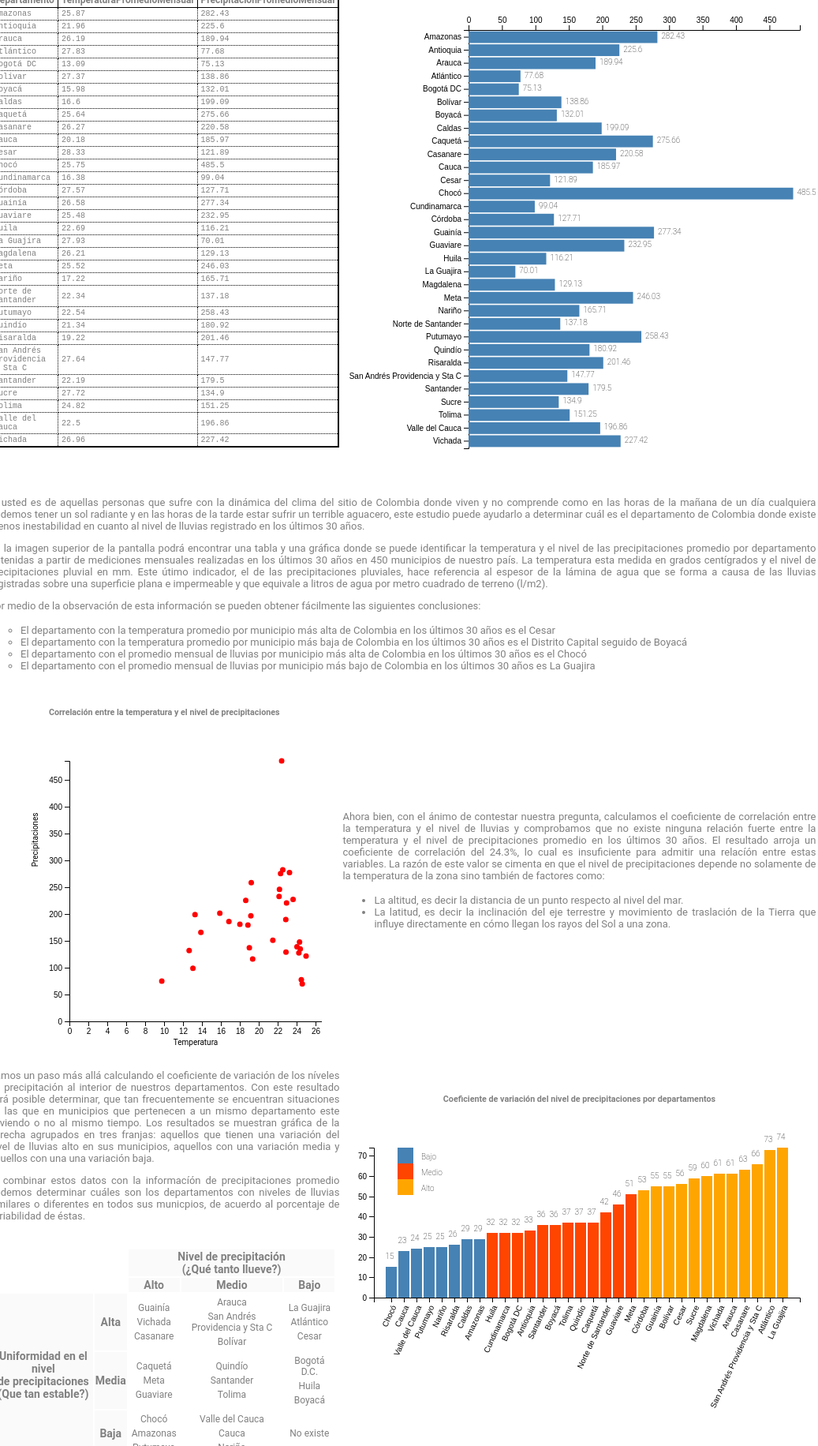
D3 v4 page, settled after 480 driven frames (8 s of simulated time); the page loaded 1 data file(s).


              var tabulate = function (data,columns) {              
                var table = d3.select('#chart')
                              .append('table')
                              .style("border-collapse", "collapse")
                              .style("border", "2px black solid")
                              .style("align", "center");
                var thead = table.append('thead')
                var tbody = table.append('tbody')

                thead.append('tr')
                     .selectAll('th')
                     .data(columns)
                     .enter()
                     .append('th')
                     .style("font-size","12px")
                     .style("padding","2px 4px")
                     .style("border","1px black solid")
                     .text(function (d) { return d })

                var rows = tbody.selectAll('tr')
                                .data(data)
                                .enter()
                                .append('tr');

                var cells = rows.selectAll('td')
                    .data(function(row) {
                      return columns.map(function (column) {
                        return { column: column, value: row[column] }
                      })
                    })
                    .enter()
                    .append('td')
                    .style("font-family","Courier")
                    .style("font-size","10px")
                    .style("padding","2px 4px")
                    .style("border","1px black dotted")
                    .text(function (d) { return d.value })

                return table;
              }

              d3.csv("data.csv", function(error, myData){
                  if (error) throw error;
                
                  myData.sort(function(a,b) {
                        return d3.ascending(a.Departamento, b.Departamento);
                  });

                  var columns = ["Departamento"
                                ,"TemperaturaPromedioMensual"
                                ,"PrecipitacionPromedioMensual"];

                tabulate(myData,columns);
              });
            

              d3.csv("data.csv", function(error, myData){
                  if (error) throw error;

                  //iterate throught data to convert strings to numbers
                  myData.forEach(function(d){
                    d.TemperaturaPromedioMensual = +d.TemperaturaPromedioMensual;
                    d.PrecipitacionPromedioMensual = +d.PrecipitacionPromedioMensual;
                    d.PrecipitacionDesviacionEstandar = +d.PrecipitacionDesviacionEstandar;
                    d.PrecipitacionCoeficienteVariacion = +d.PrecipitacionCoeficienteVariacion;
                  });

                  myData.sort(function(a,b) {
                        return d3.ascending(a.Departamento, b.Departamento);
                  });

                  var width = 600
                     ,height = 600
                     ,barH = 20
                     ,margin = {top: 30, right: 20, bottom: 40, left: 160}
                     ,widthScale = d3.scaleLinear()
                                     .range([0, width - margin.left -margin.right])
                     ,heightScale = d3.scaleBand()
                                      .range([0, height -margin.top - margin.bottom])
                                      .padding(0.1)
                     //,colorScale = d3.scaleOrdinal()
                     //                .range(d3.schemeCategory20)
                     ,chart = d3.select("#chart2")
                                .append("svg")
                                .attr("width", width)
                                .attr("height", height)
                                .append("g")
                                .attr("transform","translate("+ margin.left+","+margin.top+")")
                     ,xAxis = chart.append("g").attr("class", "x axis")
                     ,yAxis = chart.append("g").attr("class", "y axis");

                  widthScale.domain([0, d3.max(myData, function (d) { return d.PrecipitacionPromedioMensual; }) + 10]);
                  heightScale.domain(myData.map(function (d) { return d.Departamento; }));

                  // Bars - Create
                  var bars = chart.selectAll(".bar").data(myData);
                  bars.enter()
                    .append("rect")
                    //.attr("fill", "rgb(191, 209, 255)")
                    .attr("fill", "steelblue")
                    .attr("class", "bar") // enter
                    .merge(bars) // enter + update
                    .attr("x", 0)
                    .attr("y", function (d)  { return heightScale(d.Departamento); })
                    .transition().duration(2000)
                    //.style("fill", function (d, i) { return colorScale(d.Departamento);})
                    .attr("width", function (d) { return widthScale(d.PrecipitacionPromedioMensual); })
                    .attr("height", heightScale.bandwidth());

                  // Bars - Remove
                  bars.exit().remove();

                  xAxis.call(d3.axisTop(widthScale));
                  yAxis.call(d3.axisLeft(heightScale));


                  //select text bar values
                  var values = chart.selectAll(".value").data(myData);
                  values.enter()
                    .append("text")
                    .attr("class", "value")
                    .attr("dy", ".95em")
                    .attr("dx", ".5em")
                    .transition()
                    .duration(2000)
                    .attr("x", function(d){ return widthScale(d.PrecipitacionPromedioMensual);})
                    .attr("y", function (d)  { return heightScale(d.Departamento); })
                    .text(function(d){ return d.PrecipitacionPromedioMensual; });

              });
            

              d3.csv("data.csv", function(error, myData){
                if (error) throw error;

                myData.forEach(function(d){
                  d.TemperaturaPromedioMensual = +d.TemperaturaPromedioMensual;
                  d.PrecipitacionPromedioMensual = +d.PrecipitacionPromedioMensual;
                });

                var width = 400
                   ,height = 400
                   ,barH = 20
                   ,margin = {top: 30, right: 20, bottom: 40, left: 40}
                   ,widthScale = d3.scaleLinear().range([0,width-margin.left-margin.right])
                   ,heightScale = d3.scaleLinear().range([height-margin.top-margin.bottom,0])
                   //,colorScale = d3.scaleOrdinal().range(d3.schemeCategory20)
                   ,chart = d3.select("#chart3")
                              .append("svg")
                              .attr("width", width)
                              .attr("height", height)
                              .append("g")
                              .attr("transform","translate("+ margin.left+","+margin.top+")")
                   ,xAxis = chart.append("g")
                                 .attr("class", "x axis")
                                 .attr("transform","translate(" + margin.left + ","+(width-margin.top-margin.bottom)+")")
                   ,yAxis = chart.append("g")
                                 .attr("class", "y axis")
                                 .attr("transform","translate(" + margin.left + ",0)");
                
                widthScale.domain([0, d3.max(myData, function (d) { return d.TemperaturaPromedioMensual; })]);                        
                heightScale.domain([0, d3.max(myData, function (d) { return d.PrecipitacionPromedioMensual; })]);                       

                var dots = chart.selectAll(".dot").data(myData);
                dots.enter()
                    .append("circle")
                    .attr("class", "dot")
                    .attr("r", 3.5)
                    .attr("cx",function(d){return widthScale(d.TemperaturaPromedioMensual); })
                    .attr("cy",function(d){return heightScale(d.PrecipitacionPromedioMensual);})
                    .attr("fill", "rgb(255, 0, 0)");
                
                xAxis.call(d3.axisBottom(widthScale));
                yAxis.call(d3.axisLeft(heightScale));

                chart.append("text")  
                     .attr("text-anchor", "middle")  // this makes it easy to centre the text as the transform is applied to the anchor
                     .attr("x", -100)
                     .attr("y",  0)
                     .attr("transform", "rotate(-90)")  // text is drawn off the screen top left, move down and out and rotate
                     .text("Precipitaciones")
                     .style("font-size","10px");

                chart.append("text")  
                     .attr("text-anchor", "middle")
                     .attr("x", width/2)
                     .attr("y", height-margin.bottom)
                     .text("Temperatura")
                     .style("font-size","10px");

              });
            

              d3.csv("data.csv", function(error, myData){
                if (error) throw error;

                myData.forEach(function(d){
                  d.PrecipitacionCoeficienteVariacion = +d.PrecipitacionCoeficienteVariacion;
                });

                myData.sort(function(a,b) {
                  return d3.ascending(a.PrecipitacionCoeficienteVariacion, b.PrecipitacionCoeficienteVariacion);
                });

                var width = 600
                   ,height = 400
                   ,barH = 20
                   ,margin = {top: 30, right: 20, bottom: 180, left: 40}
                   ,widthScale = d3.scaleBand().rangeRound([0, width - margin.left - margin.right]).padding(0.1)
                   ,heightScale = d3.scaleLinear().rangeRound([height - margin.top - margin.bottom, 0])
                   ,chart = d3.select("#chart4")
                              .append("svg")
                              .attr("width", width)
                              .attr("height", height)
                              .append("g")
                              .attr("transform","translate("+ margin.left+","+margin.top+")")
                   ,xAxis = chart.append("g")
                                 .attr("class", "x axis")
                                 .attr("transform","translate(0,"+(height-margin.top-margin.bottom)+")")                      
                   ,yAxis = chart.append("g")
                                 .attr("class", "y axis")
                   ,labels = ["Bajo", "Medio", "Alto"]
                   ,color = ["steelblue", "orangered", "orange"];
                  
                widthScale.domain(myData.map(function(d) { return d.Departamento; }));
                heightScale.domain([0, d3.max(myData, function(d) { return d.PrecipitacionCoeficienteVariacion; })]);
                  
                  
                xAxis.call(d3.axisBottom(widthScale))
                     .selectAll("text")
                     .style("text-anchor", "end")
                     .attr("dx", "-.8em")
                     .attr("dy", ".15em")
                     .attr("transform", "rotate(-65)");
                yAxis.call(d3.axisLeft(heightScale));
                  
                var bars = chart.selectAll(".bar").data(myData);
                bars.enter()
                    .append("rect")
                    //.attr("fill", "rgb(191, 209, 255)")
                    .attr("fill", function(d) {
                                    if (d.PrecipitacionCoeficienteVariacion < 30) {
                                      return color[0];
                                    } else if(d.PrecipitacionCoeficienteVariacion < 53) {
                                      return color[1];
                                    } else {
                                      return color[2];
                                    }
                                  })                    
                    .attr("class", "bar") // enter
                    .merge(bars) // enter + update
                    .attr("x", function(d) { return widthScale(d.Departamento);})
                    .attr("y", function (d)  { return heightScale(d.PrecipitacionCoeficienteVariacion); })
                    .transition().duration(2000)
                    .attr("height", function (d) { return height - margin.top - margin.bottom - heightScale(d.PrecipitacionCoeficienteVariacion); })
                    .attr("width", widthScale.bandwidth());

                bars.exit().remove();

                var values = chart.selectAll(".value").data(myData);
                values.enter()
                      .append("text")
                      .attr("class", "value")
                      .attr("dy", ".95em")
                      .attr("dx", ".5em")
                      .transition()
                      .duration(2000)
                      .attr("x", function(d){ return widthScale(d.Departamento);})
                      .attr("y", function (d)  { return heightScale(d.PrecipitacionCoeficienteVariacion) - barH; })
                      .text(function(d){ return d.PrecipitacionCoeficienteVariacion; })
                      .attr("text-anchor", "middle");

                var legend = chart.selectAll(".legend").data(labels);
                legend.enter()
                      .append("rect")
                      .attr("width", 20)
                      .attr("height", 20)
                      .attr("fill", function (d, i) { return color[i]; })
                      .transition()
                      .duration(2000)
                      .attr("y", function (d, i) { return i * 20; })
                      .attr("x", 30);
                legend.enter()
                      .append("text")
                      .attr("class", "value")
                      .transition()
                      .duration(2000)
                      .attr("y", function (d, i) { return i * 20 + 15; })
                      .attr("x", 60)
                      .attr("text-anchor", "start")
                      .text(function (d, i) { return labels[i]; });
              }); 
            

### data: data.csv
Departamento, TemperaturaPromedioMensual, PrecipitacionPromedioMensual, PrecipitacionDesviacionEstandar, PrecipitacionCoeficienteVariacion
Vichada, 26.96, 227.4, 138.8, 61
Valle del Cauca, 22.5, 196.9, 47.19, 24
Tolima, 24.82, 151.2, 56.47, 37
Sucre, 27.72, 134.9, 80.11, 59
Santander, 22.19, 179.5, 64.22, 36
San Andrés Providencia y Sta C, 27.64, 147.8, 97.41, 66
Risaralda, 19.22, 201.5, 52.2, 26
Quindío, 21.34, 180.9, 66.36, 37
Putumayo, 22.54, 258.4, 65.53, 25
Norte de Santander, 22.34, 137.2, 57.4, 42
Nariño, 17.22, 165.7, 40.68, 25
Meta, 25.52, 246, 126.5, 51
Magdalena, 26.21, 129.1, 77.9, 60
La Guajira, 27.93, 70.01, 51.76, 74
Huila, 22.69, 116.2, 37.77, 32
Guaviare, 25.48, 232.9, 107.6, 46
Guainía, 26.58, 277.3, 153.8, 55
Cundinamarca, 16.38, 99.04, 31.8, 32
Córdoba, 27.57, 127.7, 67.14, 53
Chocó, 25.75, 485.5, 71.76, 15
Cesar, 28.33, 121.9, 68.34, 56
Cauca, 20.18, 186, 43.36, 23
Casanare, 26.27, 220.6, 138.3, 63
Caquetá, 25.64, 275.7, 102.5, 37
Caldas, 16.6, 199.1, 57.02, 29
Boyacá, 15.98, 132, 47.14, 36
Bolívar, 27.37, 138.9, 76.78, 55
Bogotá DC, 13.09, 75.13, 24.39, 32
Atlántico, 27.83, 77.68, 56.88, 73
Arauca, 26.19, 189.9, 115.9, 61
Antioquia, 21.96, 225.6, 74.19, 33
Amazonas, 25.87, 282.4, 82.41, 29